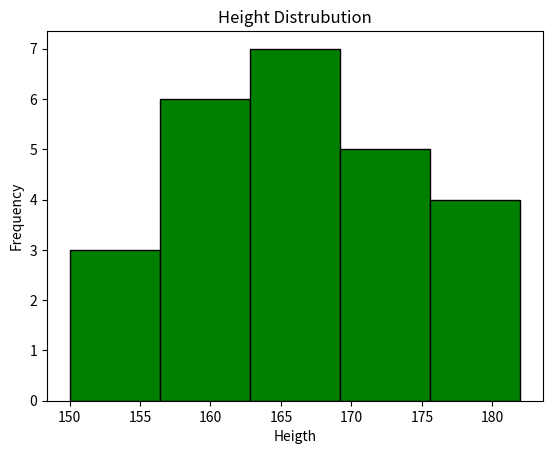

This figure's Python source:
import matplotlib.pyplot as plt
heights = [150, 155, 160, 162, 158, 165, 170, 172, 168, 175,
           180, 177, 169, 163, 157, 161, 174, 171, 166,
           159, 153, 178, 182, 164, 167]
plt.title("Height Distrubution")
plt.hist(heights,bins=5,color="green",edgecolor="black")
plt.xlabel("Heigth")
plt.ylabel("Frequency")
plt.show()
